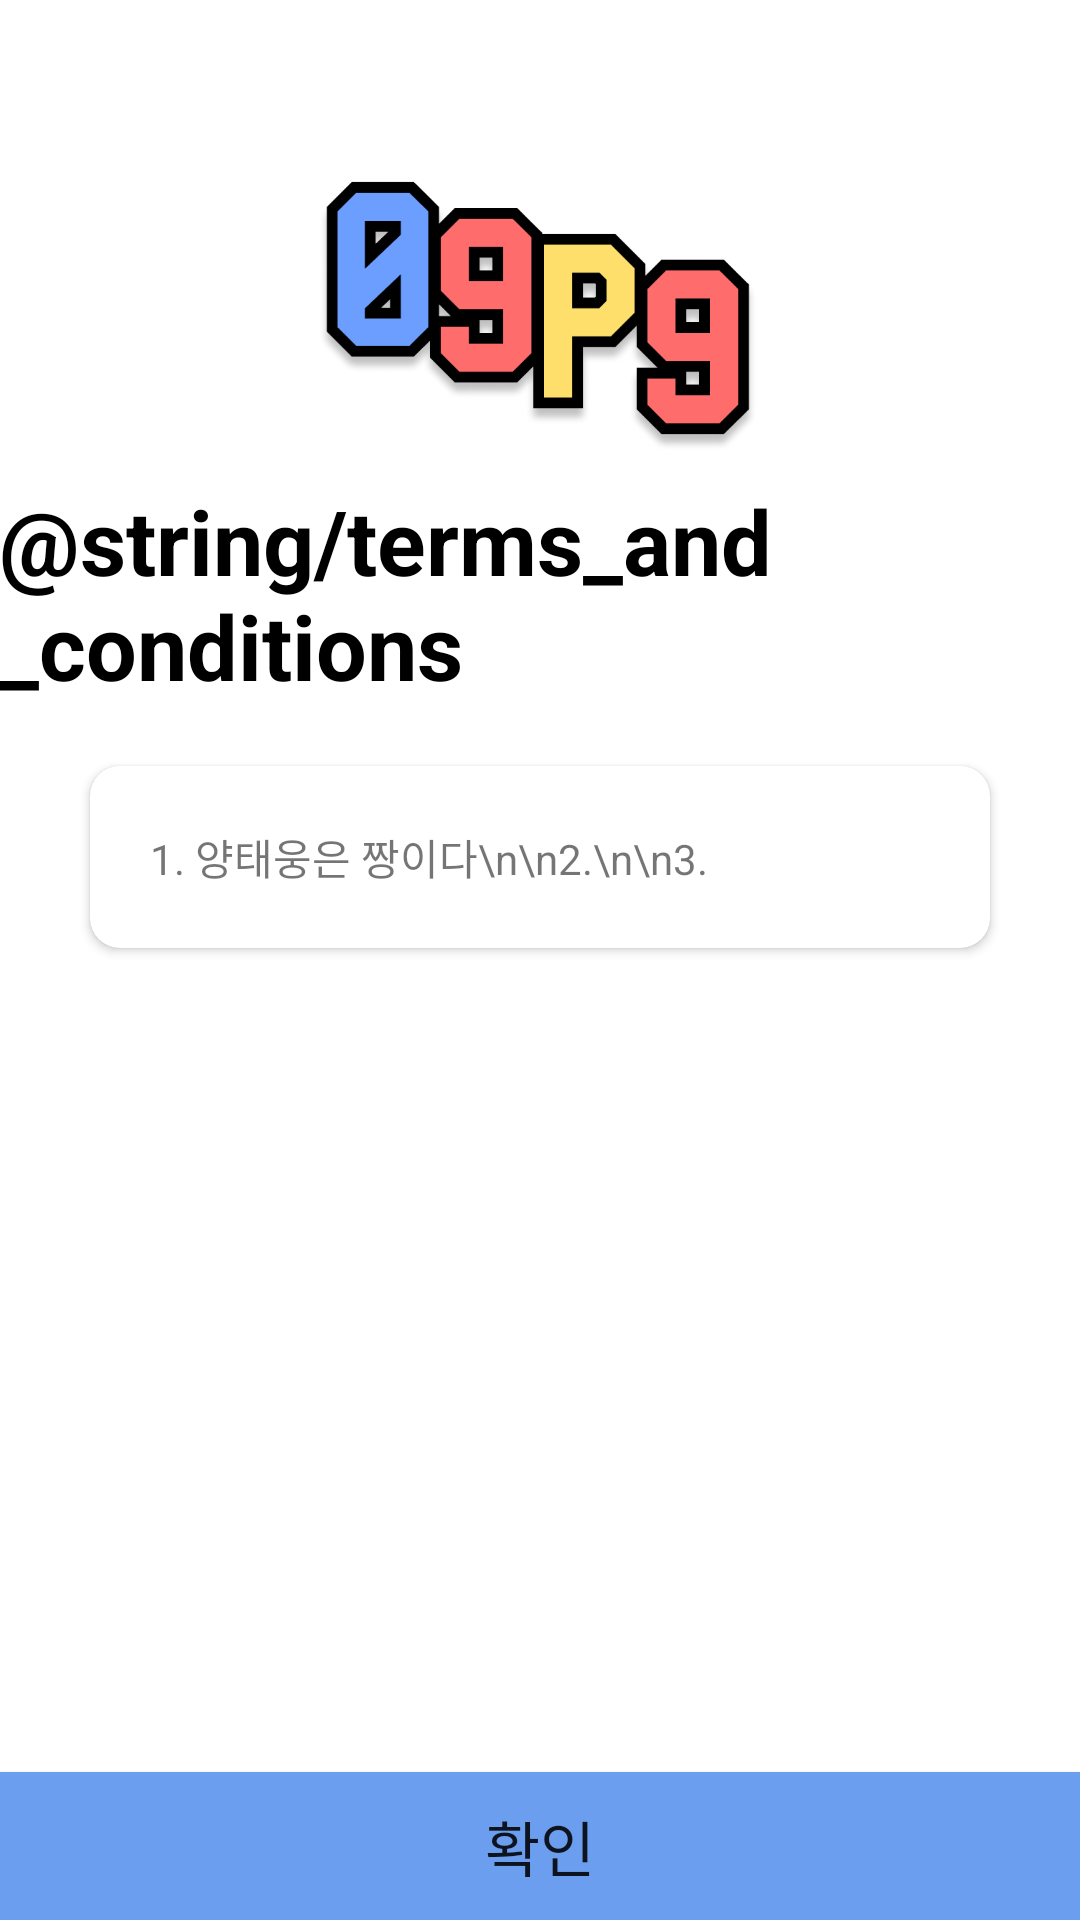

Layout XML and referenced resources for this Android screen:
<!-- AndroidManifest.xml: application theme Theme.09P9 -->
<!-- res/layout/fragment_terms.xml -->
<?xml version="1.0" encoding="utf-8"?>
<layout xmlns:android="http://schemas.android.com/apk/res/android"
    xmlns:app="http://schemas.android.com/apk/res-auto"
    xmlns:tools="http://schemas.android.com/tools">

    <data>

        <variable
            name="termsFragment"
            type="com.yang.a09p9.presentation.user.TermsFragment" />
    </data>

    <LinearLayout
        android:layout_width="match_parent"
        android:layout_height="match_parent"
        android:orientation="vertical">

        <ScrollView
            android:layout_width="match_parent"
            android:layout_height="0dp"
            android:layout_weight="1">

            <androidx.constraintlayout.widget.ConstraintLayout
                android:layout_width="match_parent"
                android:layout_height="wrap_content"
                tools:context=".presentation.user.TermsFragment">

                <ImageView
                    android:id="@+id/imageView"
                    android:layout_width="150dp"
                    android:layout_height="100dp"
                    android:layout_marginTop="60dp"
                    android:src="@drawable/ic_09p9_logo_black_shadowed"
                    app:layout_constraintEnd_toEndOf="parent"
                    app:layout_constraintHorizontal_bias="0.497"
                    app:layout_constraintStart_toStartOf="parent"
                    app:layout_constraintTop_toTopOf="parent" />

                <TextView
                    android:id="@+id/textView"
                    android:layout_width="wrap_content"
                    android:layout_height="wrap_content"
                    android:text="@string/terms_and_conditions"
                    android:textColor="@color/black"
                    android:textSize="30sp"
                    android:textStyle="bold"
                    app:layout_constraintEnd_toEndOf="@+id/imageView"
                    app:layout_constraintStart_toStartOf="@+id/imageView"
                    app:layout_constraintTop_toBottomOf="@+id/imageView" />

                <androidx.cardview.widget.CardView
                    android:layout_width="0dp"
                    android:layout_height="wrap_content"
                    android:layout_marginHorizontal="30dp"
                    android:layout_marginVertical="20dp"
                    app:cardCornerRadius="10dp"
                    app:layout_constraintBottom_toBottomOf="parent"
                    app:layout_constraintEnd_toEndOf="parent"
                    app:layout_constraintStart_toStartOf="parent"
                    app:layout_constraintTop_toBottomOf="@+id/textView">

                    <androidx.constraintlayout.widget.ConstraintLayout
                        android:layout_width="match_parent"
                        android:layout_height="wrap_content"
                        android:padding="20dp">

                        <TextView
                            android:id="@+id/textTermsAndConditions"
                            android:layout_width="0dp"
                            android:layout_height="wrap_content"
                            android:text="1. 양태웅은 짱이다\n\n2.\n\n3."
                            app:layout_constraintBottom_toBottomOf="parent"
                            app:layout_constraintEnd_toEndOf="parent"
                            app:layout_constraintStart_toStartOf="parent"
                            app:layout_constraintTop_toTopOf="parent" />

                    </androidx.constraintlayout.widget.ConstraintLayout>
                </androidx.cardview.widget.CardView>
            </androidx.constraintlayout.widget.ConstraintLayout>
        </ScrollView>

        <Button
            android:id="@+id/buttonConfirm"
            android:layout_width="match_parent"
            android:layout_height="wrap_content"
            android:background="@drawable/style_button_flat"
            android:paddingVertical="10dp"
            android:text="확인"
            android:textSize="20sp"
            android:onClick="@{() -> termsFragment.onConfirm()}"/>
    </LinearLayout>
</layout>
<!-- resources referenced by this layout -->
<resources>
  <color name="black">#FF000000</color>
  <!-- drawable ic_09p9_logo_black_shadowed: png bitmap (drawable, 40940 bytes) -->
  <!-- drawable style_button_flat (drawable) -->
  <?xml version="1.0" encoding="utf-8"?>
  <shape xmlns:android="http://schemas.android.com/apk/res/android">
      <solid android:color="@color/blue_09p9"/>
      <corners android:radius="0dp"/>
  </shape>
  <style name="Theme.09P9" parent="Theme.MaterialComponents.DayNight.DarkActionBar">
          
          <item name="colorPrimary">@color/blue_09p9</item>
          <item name="colorPrimaryVariant">@color/blue_dark_09p9</item>
          <item name="colorOnPrimary">@color/white</item>
          
          <item name="colorSecondary">@color/red_09p9</item>
          <item name="colorSecondaryVariant">@color/red_dark_09p9</item>
          <item name="colorOnSecondary">@color/black</item>
          
          <item name="android:statusBarColor" tools:targetApi="l">?attr/colorPrimaryVariant</item>
          
      </style>
  <color name="blue_09p9">#6C9EEF</color>
  <color name="blue_dark_09p9">#4E73AD</color>
  <color name="white">#FFFFFFFF</color>
  <color name="red_09p9">#FF6C6C</color>
  <color name="red_dark_09p9">#AD4949</color>
</resources>
